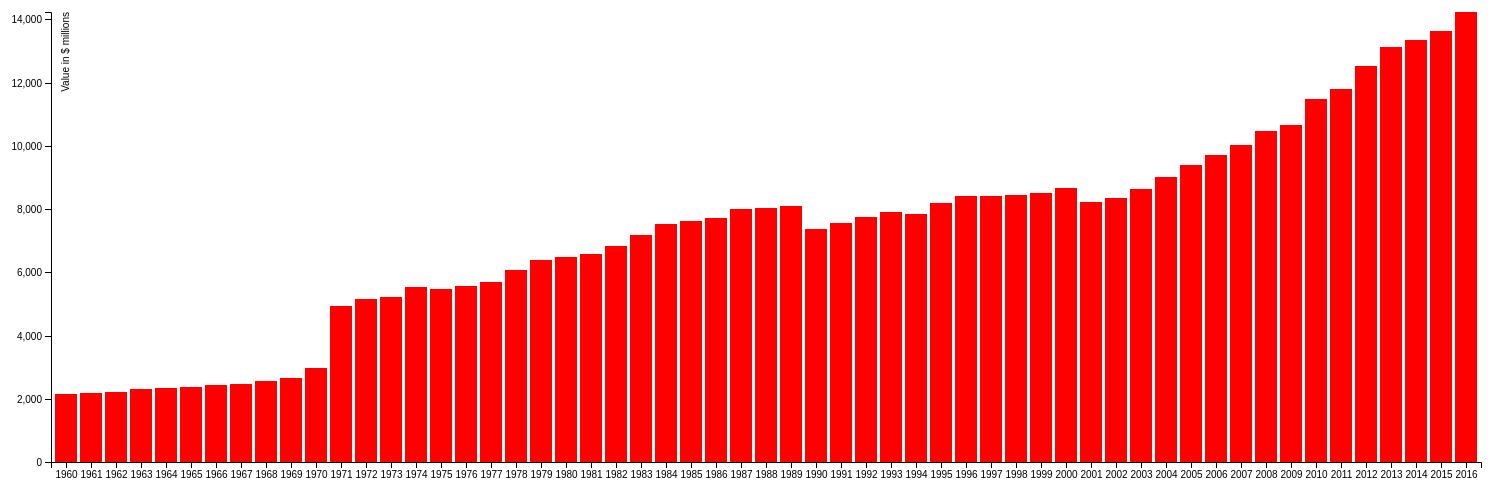
D3 v5 page, settled after 480 driven frames (8 s of simulated time); the page loaded 1 data file(s).


      // add text info at top of page
      d3.select("body").append("h1").text("Gijs Beerens - 10804463")
      d3.select("body").append("p").text("Average annual value of renewable energy worldwide")
      d3.select("body").append("p").text("This bar chart visualizes the average mondial progression of renewable energy from 1960 till 2016")

    

      // define svg boundaries and margins for histogram info
      var svg = d3.select("svg"),
      margin = {
        top: 20, right: 20, bottom: 30, left: 50
      },
      width = +svg.attr("width") - margin.left - margin.right,
      height = +svg.attr("height") - margin.top - margin.bottom,
      g = svg.append("g").attr("transform", "translate(" + margin.left + "," + margin.top + ")");

      // scale bar size and padding horizontally
      var x = d3.scaleBand()
      	.rangeRound([0, width])
      	.padding(0.13);

      // scale bar size vertically
      var y = d3.scaleLinear()
      	.rangeRound([height, 0]);

      // define tooltip
      const tooltip = d3.select('body').append('div')
        .attr('class', 'tooltip')
        .style('opacity', 0);


      // load json file
      d3.json("Week4data.json").then(function (data) {
        // define function for bar x and y data
        x.domain(data.map(function(d){ return d.Time}));
        y.domain([0, d3.max(data, function(d){return d.Value})]);

        // add x axis information
      	g.append("g")
      	.attr("transform", "translate(0," + height + ")")
      	.call(d3.axisBottom(x))

        // add y axis information
      	g.append("g")
      	.call(d3.axisLeft(y))
      	.append("text")
      	.attr("fill", "#000")
      	.attr("transform", "rotate(-90)")
      	.attr("y", 8)
      	.attr("dy", "1em")
      	.attr("text-anchor", "end")
      	.text("Value in $ millions");

        // add bars and tooltip
      	g.selectAll(".bar")
      	.data(data)
      	.enter().append("rect")
      	.attr("class", "bar")
      	.attr("x", function (d) {
      		return x(d.Time);
      	})
      	.attr("y", function (d) {
      		return y(Number(d.Value));
      	})
      	.attr("width", x.bandwidth())
      	.attr("height", function (d) {
      		return height - y(Number(d.Value));
      	})
        .on('mouseover', (d) => {
          tooltip.transition().duration(200).style('opacity', 0.9);
          tooltip.html(`Value: <span>${d.Value}</span>`)
          .style('left', `${d3.event.layerX}px`)
          .style('top', `${(d3.event.layerY - 28)}px`);
        })
        .on('mouseout', () => tooltip.transition().duration(500).style('opacity', 0));
      });
    

### data: Week4data.json
[
 {
  "Time": "1960",
  "Value": 2165.0
 },
 {
  "Time": "1961",
  "Value": 2196.0
 },
 {
  "Time": "1962",
  "Value": 2230.0
 },
 {
  "Time": "1963",
  "Value": 2295.0
 },
 {
  "Time": "1964",
  "Value": 2331.0
 },
 {
  "Time": "1965",
  "Value": 2360.0
 },
 {
  "Time": "1966",
  "Value": 2441.0
 },
 {
  "Time": "1967",
  "Value": 2471.0
 },
 "... 49 more items"
]